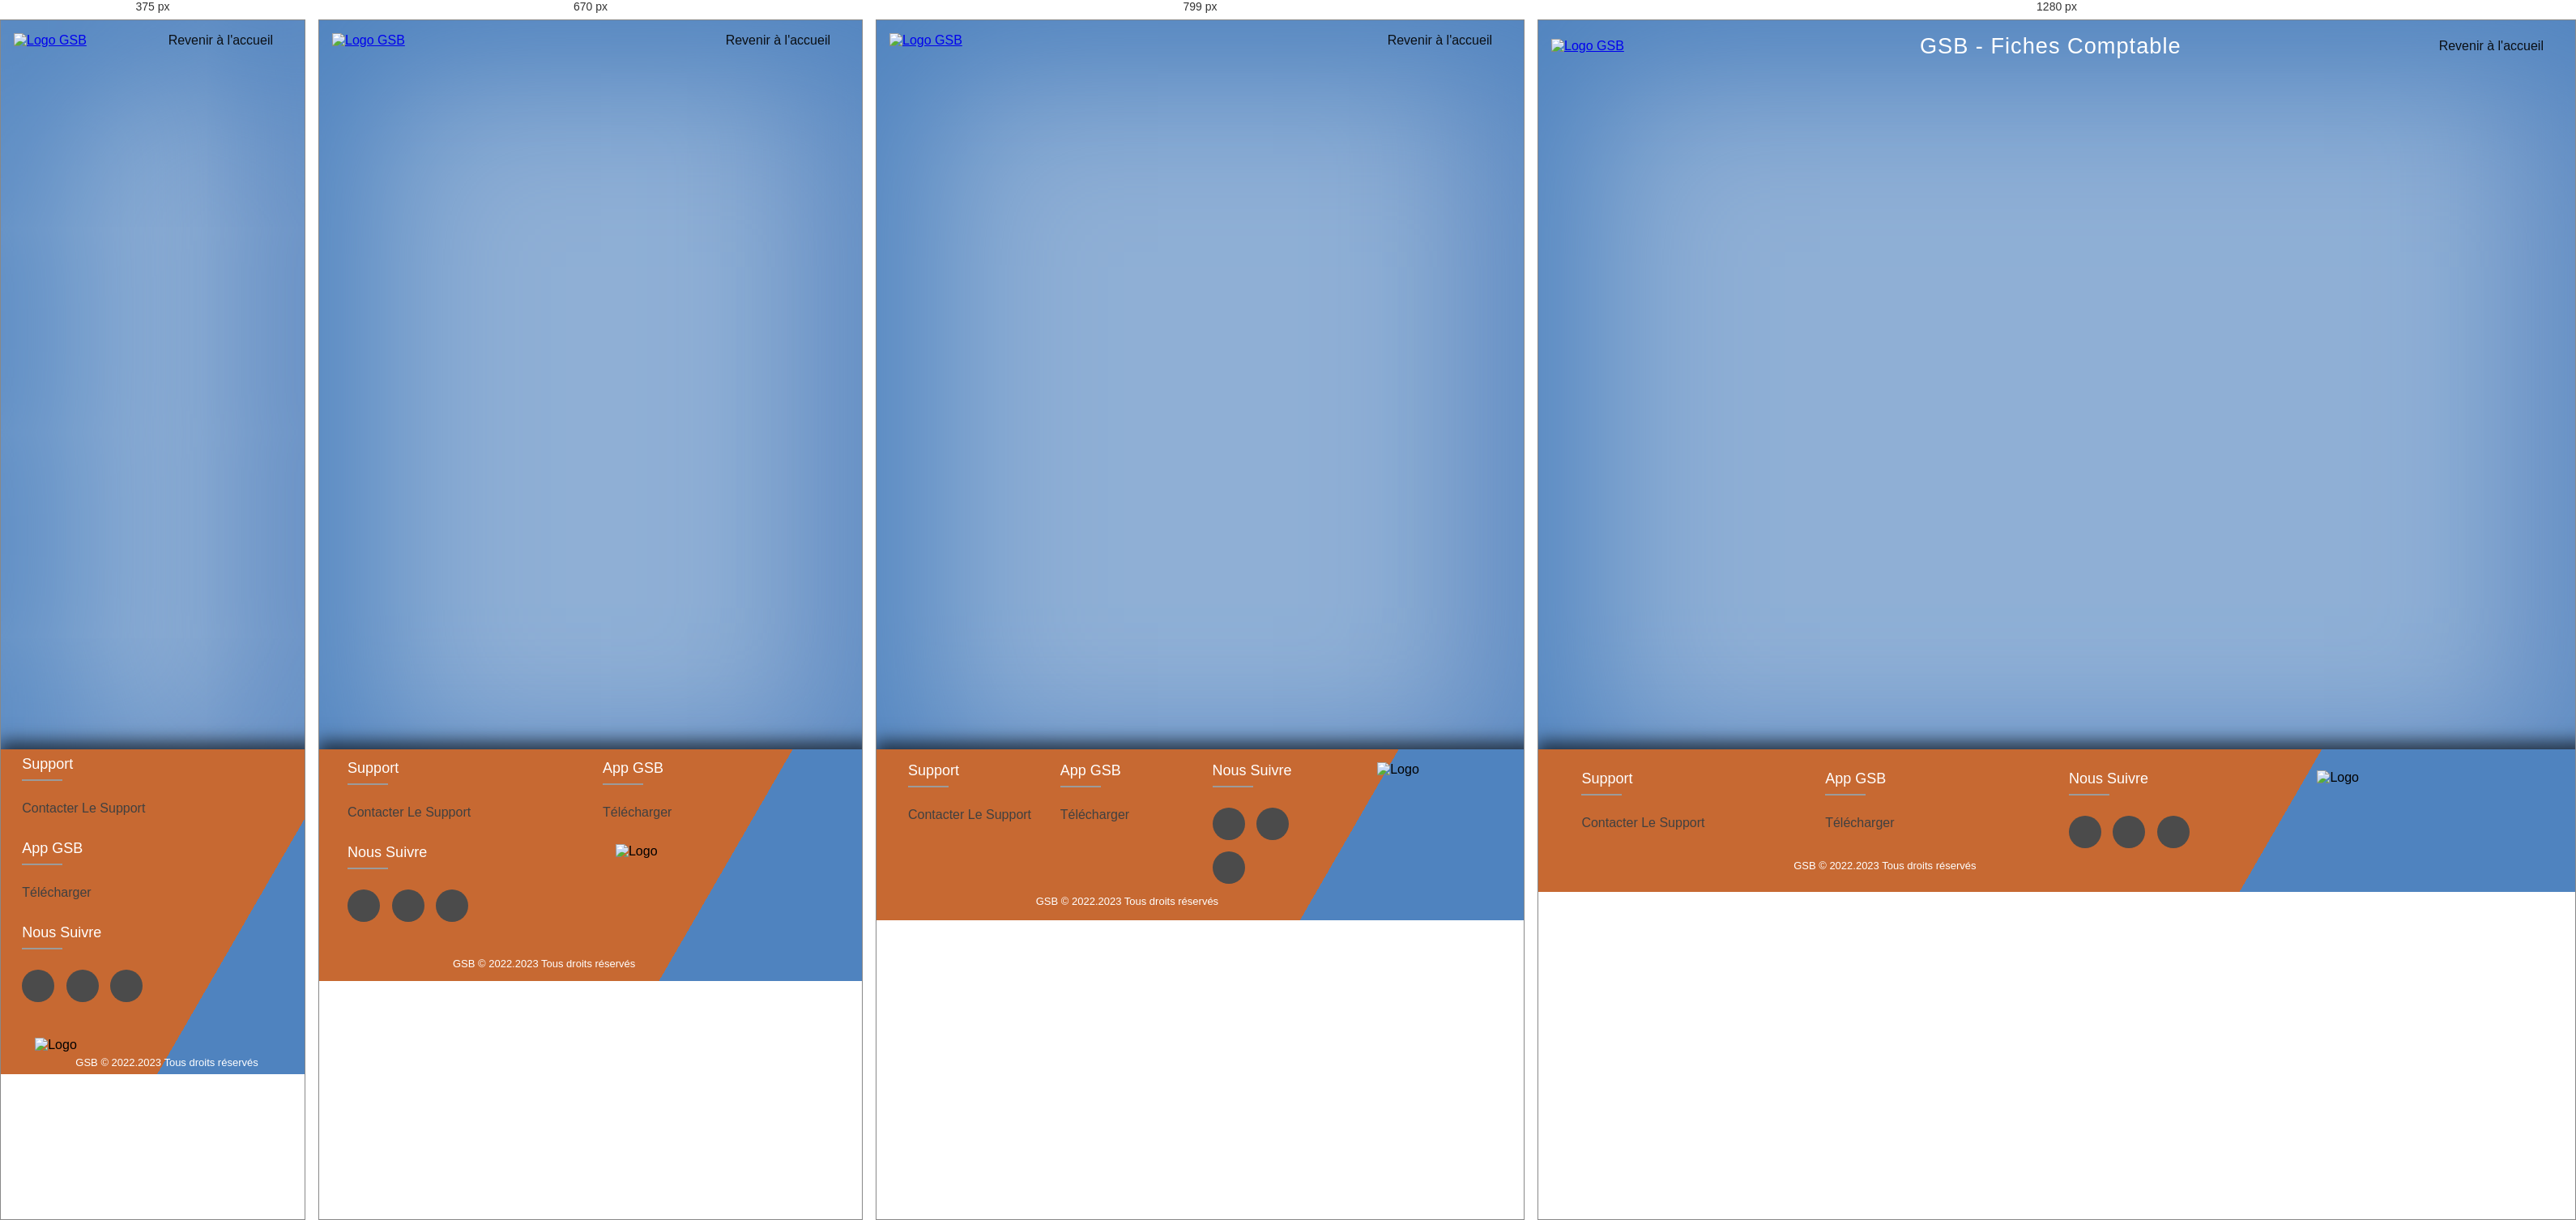
Rendered at 375 px, 670 px, 799 px and 1280 px, left to right.

<!-- file: index.html -->
<!DOCTYPE html>
<html lang="fr">
<head>
    <meta charset="UTF-8">
    <meta http-equiv="X-UA-Compatible" content="IE=edge">
    <meta name="viewport" content="width=device-width, initial-scale=1.0">
    <link rel="icon" type="ico" href="../../../favicon.ico" />


    <!-- ---------- Feuilles de Style ------------- -->
    <link rel="stylesheet" href="https://unicons.iconscout.com/release/v4.0.0/css/line.css">
    <link rel="stylesheet" href="https://cdnjs.cloudflare.com/ajax/libs/font-awesome/6.0.0-beta3/css/all.min.css">
    <link rel="stylesheet" href="../../../style/style.css">

     <!-------------- Feuilles Java ------------>
    <script src="https://cdn.jsdelivr.net/npm/bootstrap@5.1.3/dist/js/bootstrap.bundle.min.js"></script>
    <script src="https://unpkg.com/scrollreveal"></script>




    <title>Fiches Comptable GSB</title>
</head>
<body>
    <header id="index">
        <a href="../Accueil/"><img src="../../../Images/logo.png" alt="Logo GSB" id="Logo" title="Logo GSB"></a>

        <div class="title">
                GSB - Fiches Comptable
        </div>


        <nav class="container">
            <div class="links">
                <ul>
                    <li><a href="../Accueil/" class="a-connec" >Revenir à l'accueil</a></li>
                </ul>
            </div>
        </nav>
    </header>



    <section class="lot_images">
        
    <!-- <div class="txt-accueil">
        <h1> Bienvenue à</h1>
    </div>
    <div class ="gsb-titre">
        <h1>Galaxy Swiss Bourdin !</h1>
    </div>
    <div class="txt-accueil2">
        <h1 class="admin-benef" id="ComptableSexe"></h1>
        <h2 class ="gsb-titre2" id="ComptableName" ></h2>
    </div> -->


    </section>

<footer class="footer">
    <div class="footer-container">
        <div class="row">
            <div class="footer-col">
                <h4>Support</h4>
                <ul>
                    <li><a href="../../Support/">Contacter le Support</a></li>
                 </ul>
            </div>
            <div class="footer-col">
                <h4>App GSB</h4>
                <ul>
                    <li><a href="#">Télécharger</a></li>
                </ul>
            </div>
            <div class="footer-col">
                <h4>Nous suivre</h4>
                <div class="social-links">
                    <a href="https://www.instagram.com/cleamlnp199/?hl=fr" target="_blank" rel="noopener noreferrer"><i class="fab fa-instagram"></i></a>
                    <a href="https://www.instagram.com/lldi4nierproll/?hl=fr" target="_blank" rel="noopener noreferrer"><i class="fab fa-instagram"></i></a>
                    <a href="https://www.instagram.com/julien___bl/?hl=fr" target="_blank" rel="noopener noreferrer"><i class="fab fa-instagram"></i></a>
                </div>
            </div>
            <div class="footer-logo">
                <div class="fot-log">
                    <img src="../../../Images/logo.png" alt="Logo" id="foot-log">
                </div>
            </div>
        </div>

        <div class="rights">GSB © 2022.2023 Tous droits réservés</div>

    </div>
</footer>

  <!-- -- JavaScripts -- -->
  <script src="../../../style/style.js"></script>
  <script src="../../../services/Controllers/Comptable/controllerComptable.js" type="module"></script>
  <script src="../../../services/Auth/log-out.js" type="module"></script>

</body>
</html>

/* @media block from style.css */
@media(max-width : 832px) {
    div.title {
        display: none;
    }

    .txt-accueil {
        padding-top: 30%;
        font-size: 20px;
    }

    .gsb-titre {
        font-size: 32px;
    }

    #foot-log {
        left: 60%;
        width: 180px;
        padding-bottom: 10%;
    }

}

/* @media block from style.css */
@media(max-width : 767px) {
    .footer-col {
        width: 50%;
        margin-bottom: 30px;
    }
}

/* @media block from style.css */
@media(max-width : 574px) {
    .footer-col {
        width: 100%;
    }
}